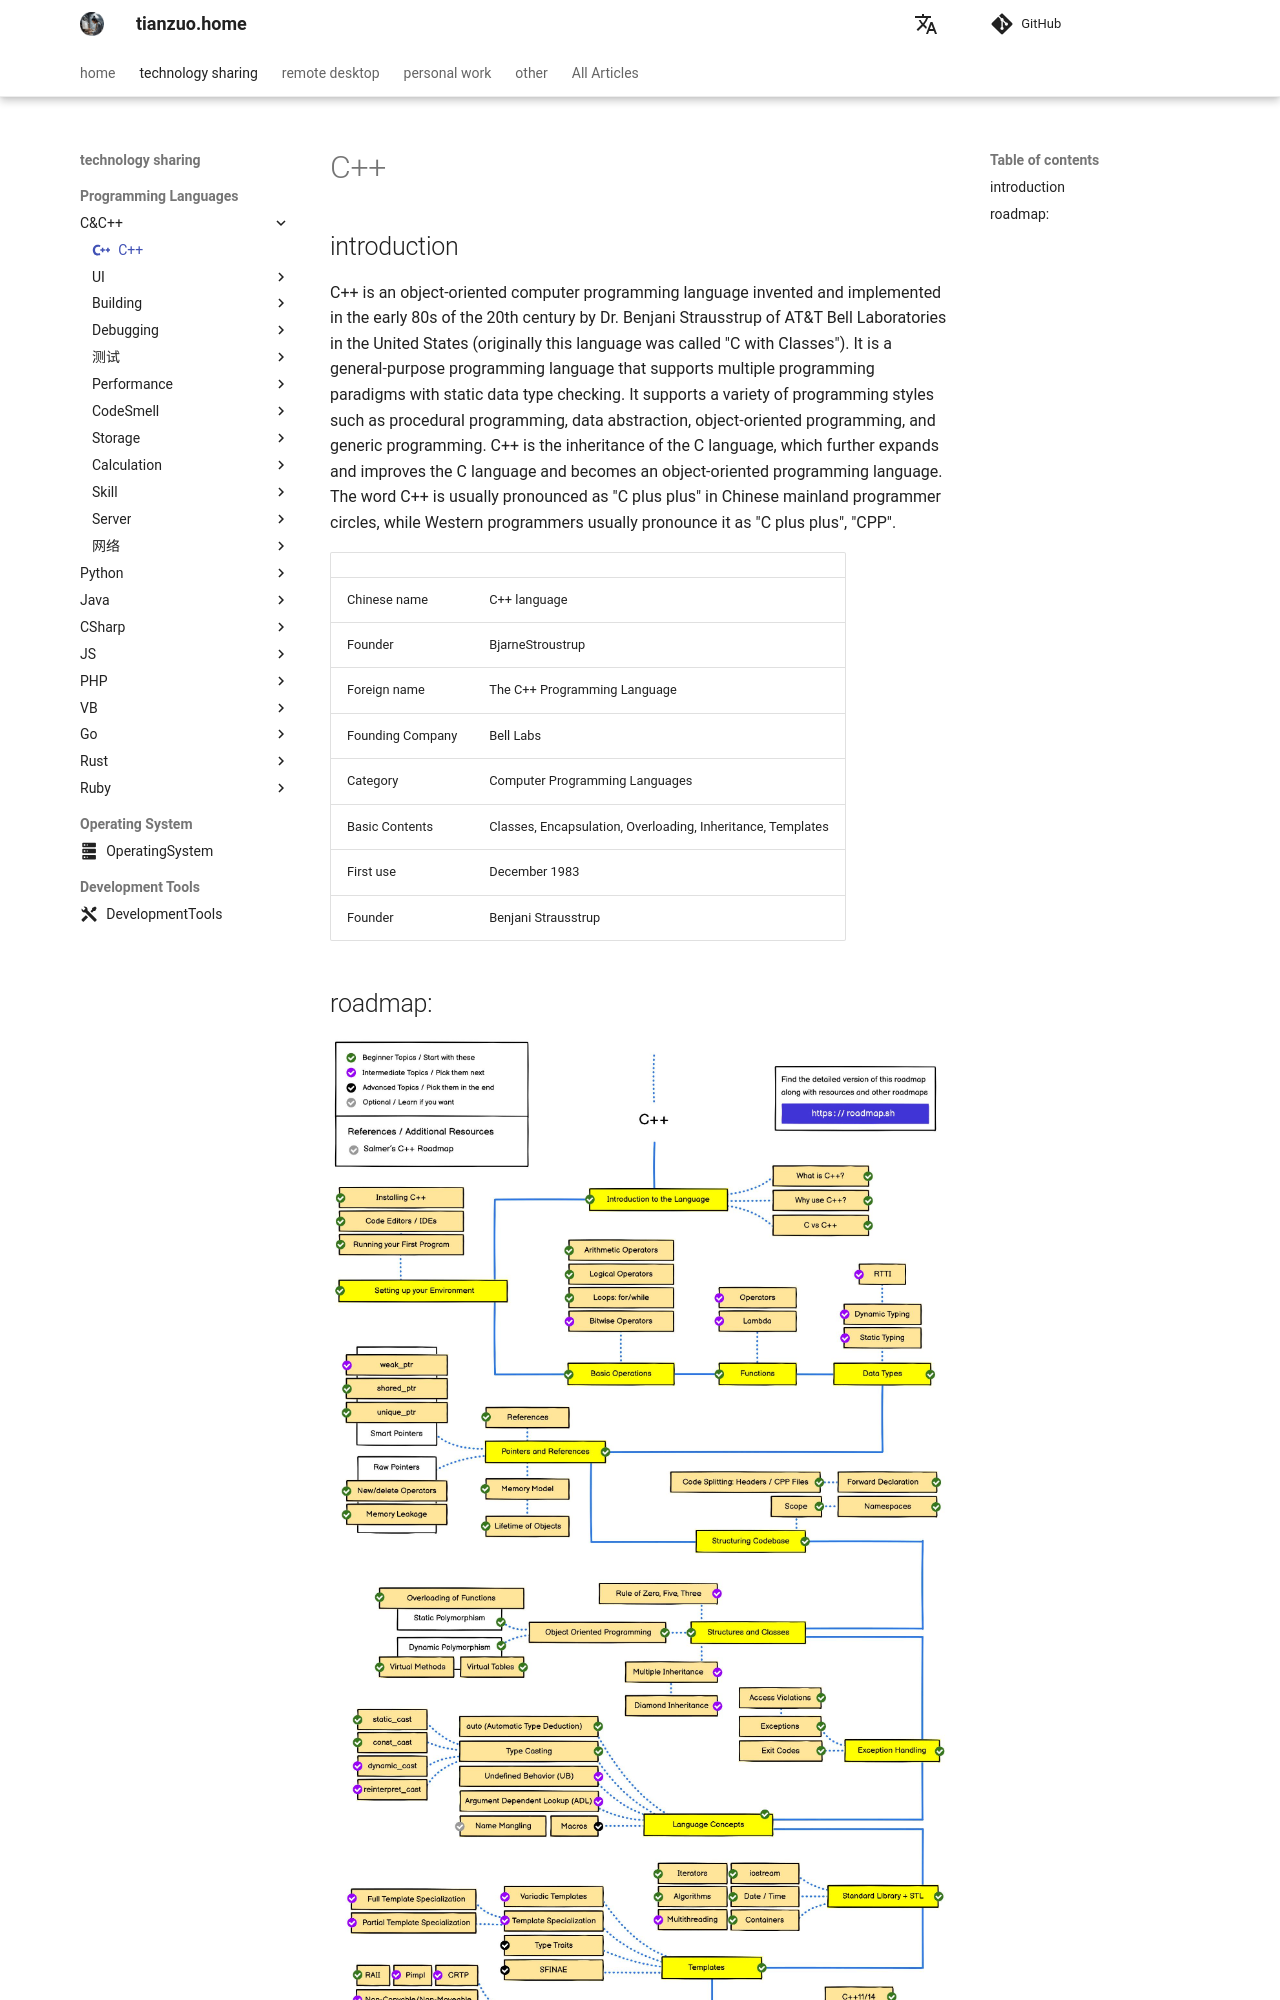

repository: zhengtianzuo/zhengtianzuo.github.io · page: en/technology/C++/index.html · generator: mkdocs

---
icon: material/language-cpp
---

# C++

## introduction

C++ is an object-oriented computer programming language invented and implemented in the early 80s of the 20th century by Dr. Benjani Strausstrup of AT&T Bell Laboratories in the United States (originally this language was called "C with Classes"). It is a general-purpose programming language that supports multiple programming paradigms with static data type checking. It supports a variety of programming styles such as procedural programming, data abstraction, object-oriented programming, and generic programming. C++ is the inheritance of the C language, which further expands and improves the C language and becomes an object-oriented programming language. The word C++ is usually pronounced as "C plus plus" in Chinese mainland programmer circles, while Western programmers usually pronounce it as "C plus plus",
